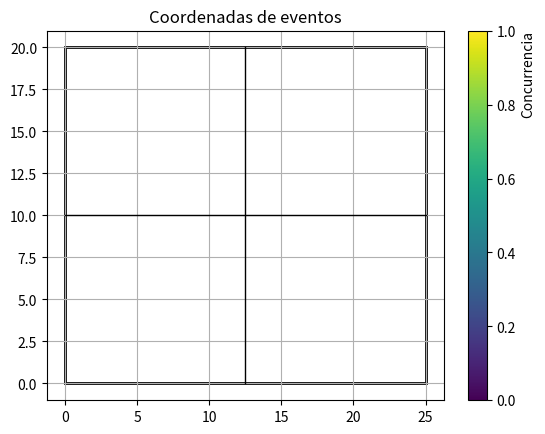

Generate this figure with matplotlib:
import matplotlib
import matplotlib.pyplot as plt
import matplotlib.patches as patches

# Coord de los eventos
coordenada_x = []
coordenada_y = []

# Graficar coordenadas
fig = plt.figure()
ax = fig.add_subplot(111)
sc = ax.scatter(x=coordenada_x, y=coordenada_y)

matplotlib.pyplot.grid(visible=True, which='major', axis='both')

# Graficar mapa (Rectangulo)
punto_origen = (0, 0)
ancho = 25
alto = 20
ax.add_patch(
    patches.Rectangle(
        xy=punto_origen,
        width=ancho,
        height=alto,
        linewidth=2,
        color='black',
        fill=False))
ax.set_title("Coordenadas de eventos")

x = [0, 25]
y = [10, 10]

plt.plot(x, y, linewidth=1, color="black")

x = [12.5, 12.5]
y = [0, 20]

plt.plot(x, y, linewidth=1, color="black")

cbar = fig.colorbar(sc)
cbar.set_label("Concurrencia", loc='top')

# Guardar grafico
filename = r"C:\Users\<user>\PycharmProjects\TP.png"
plt.savefig(filename)

# Mostrar grafico
plt.show()

